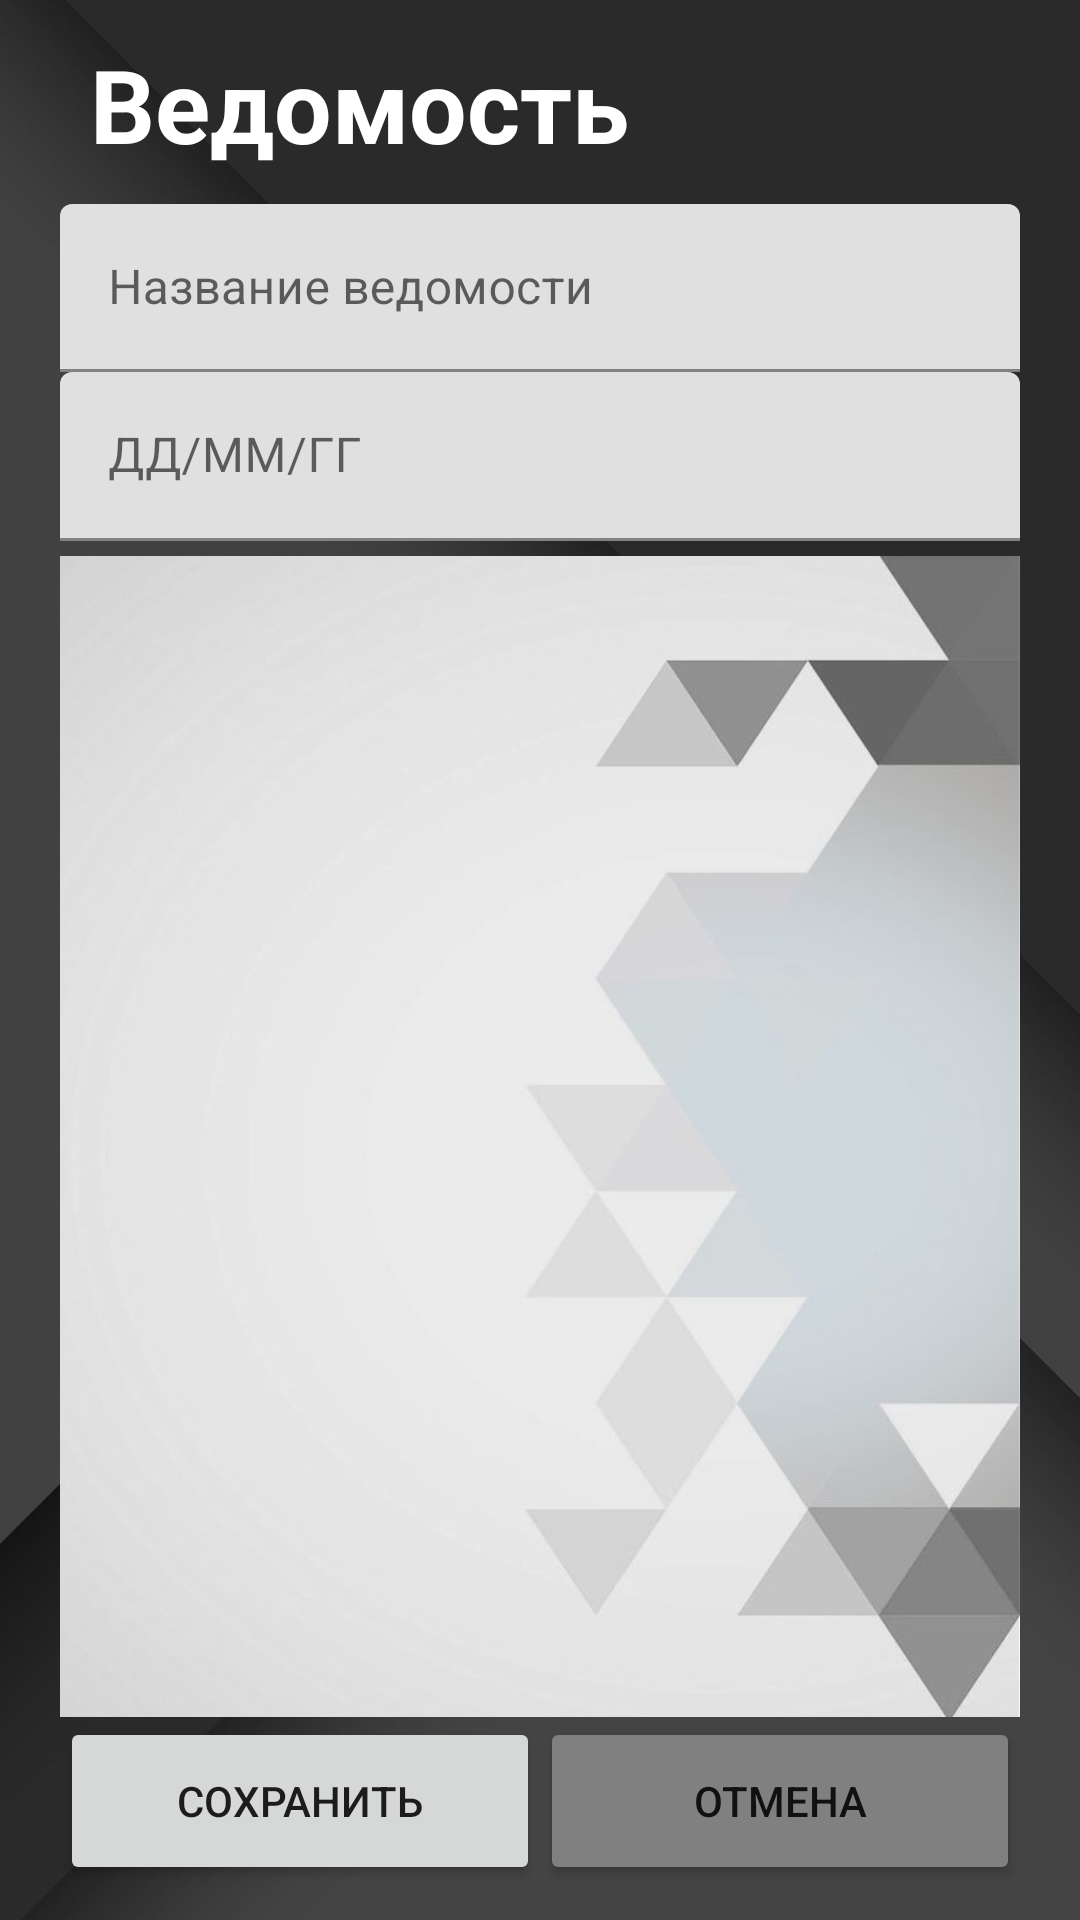

Here is an Android app screen rendered from its layout file. Give the layout XML and the strings, colors and styles it references.
<!-- AndroidManifest.xml: application theme Theme.TeacherApplication -->
<!-- res/layout/fragment_statement.xml -->
<?xml version="1.0" encoding="utf-8"?>
<LinearLayout xmlns:android="http://schemas.android.com/apk/res/android"
    xmlns:tools="http://schemas.android.com/tools"
    android:layout_width="match_parent"
    android:layout_height="match_parent"
    android:background="@drawable/main_bg"
    android:orientation="vertical"
    android:paddingLeft="20dp"
    android:paddingTop="12dp"
    android:paddingEnd="20dp"
    android:paddingBottom="12dp"
    tools:context=".StatementFragment">

    <TextView
        android:id="@+id/statement_form_txt"
        android:layout_width="match_parent"
        android:layout_height="match_parent"
        android:layout_marginStart="10dp"
        android:layout_marginBottom="10dp"
        android:layout_weight="1"
        android:text="@string/statement_form"
        android:textAlignment="textStart"
        android:textColor="@color/white"
        android:textSize="34sp"
        android:textStyle="bold" />

    <com.google.android.material.textfield.TextInputLayout
        android:id="@+id/statement_name"
        android:layout_width="match_parent"
        android:layout_height="match_parent"
        android:layout_weight="1">

        <com.google.android.material.textfield.TextInputEditText
            android:layout_width="match_parent"
            android:layout_height="match_parent"
            android:hint="@string/stat_name_in" />
    </com.google.android.material.textfield.TextInputLayout>

    <com.google.android.material.textfield.TextInputLayout
        android:id="@+id/statement_date"
        android:layout_width="match_parent"
        android:layout_height="match_parent"
        android:layout_weight="1">

        <com.google.android.material.textfield.TextInputEditText
            android:layout_width="match_parent"
            android:layout_height="match_parent"
            android:hint="ДД/ММ/ГГ"
            android:inputType="date" />
    </com.google.android.material.textfield.TextInputLayout>

    <ListView
        android:id="@+id/view_statement_students"
        android:layout_width="match_parent"
        android:layout_height="match_parent"
        android:layout_marginTop="5dp"
        android:layout_weight="0.4"
        android:background="@drawable/list_bg"
        android:visibility="visible" />

    <LinearLayout
        android:layout_width="match_parent"
        android:layout_height="match_parent"
        android:layout_weight="1"
        android:orientation="horizontal">

        <Button
            android:id="@+id/button_save"
            android:layout_width="match_parent"
            android:layout_height="match_parent"
            android:layout_weight="1"
            android:insetRight="5dp"
            android:text="@string/bth_add" />

        <Button
            android:id="@+id/button_cancel"
            android:layout_width="match_parent"
            android:layout_height="match_parent"
            android:layout_weight="1"
            android:backgroundTint="@color/Grey"
            android:insetLeft="5dp"
            android:text="@string/bth_cancel" />
    </LinearLayout>

</LinearLayout>
<!-- resources referenced by this layout -->
<resources>
  <color name="Grey">#808080</color>
  <color name="white">#FFFFFFFF</color>
  <!-- drawable list_bg: jpg bitmap (drawable, 35621 bytes) -->
  <!-- drawable main_bg: jpg bitmap (drawable, 94714 bytes) -->
  <string name="bth_add">Сохранить</string>
  <string name="bth_cancel">Отмена</string>
  <string name="stat_name_in">Название ведомости</string>
  <string name="statement_form">Ведомость</string>
  <style name="Theme.TeacherApplication" parent="Theme.MaterialComponents.DayNight.DarkActionBar">
          
          <item name="colorPrimary">@color/DodgerBlue</item>
          <item name="colorPrimaryVariant">@color/RoyalBlue</item>
          <item name="colorOnPrimary">@color/white</item>
          
          <item name="colorSecondary">@color/Grey</item>
          <item name="colorSecondaryVariant">@color/DimGrey</item>
          <item name="colorOnSecondary">@color/black</item>
          
          <item name="android:statusBarColor">?attr/colorPrimaryVariant</item>
          
      </style>
  <color name="DodgerBlue">#1E90FF</color>
  <color name="RoyalBlue">#4169E1</color>
  <color name="DimGrey">#696969</color>
  <color name="black">#FF000000</color>
</resources>
